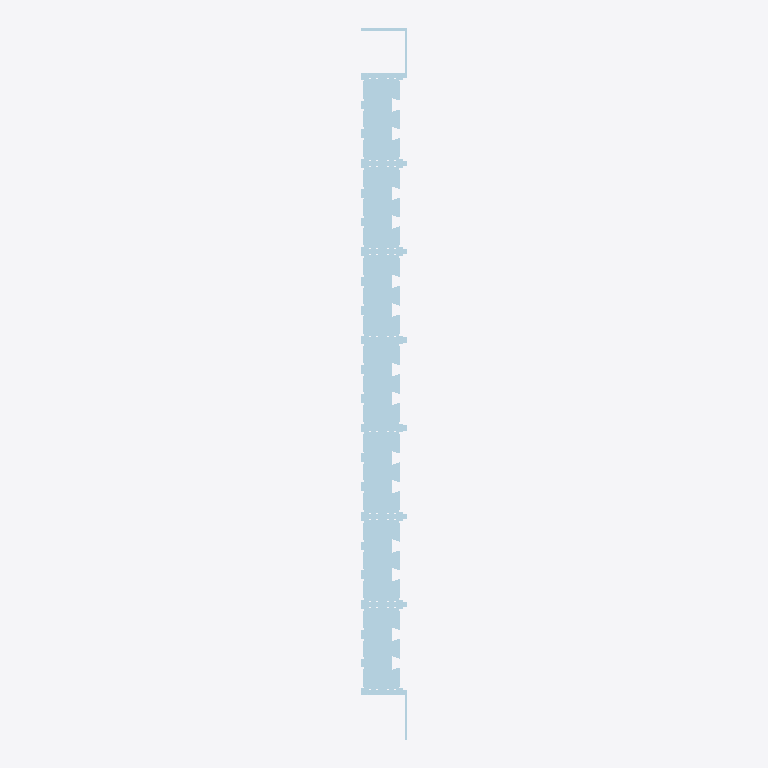
Plan cut of the same IFC building model at storey 'My Storey' (level 0.00 m, cut at 1.40 m), seen from above with north up, elements coloured by IFC class: 26 plates (pale blue). No cut surface shows.
Extent 0.3 m × 4.8 m × 0.4 m (x, y, z). Storeys (1): My Storey at 0.00 m. Elements (26): 26 IfcPlate.

HEADER;
FILE_DESCRIPTION(('ViewDefinition [CoordinationView]'),'2;1');
FILE_NAME('SKYLARK250_END-S-0_cnc_.ifc','2024-07-23T21:00:34+05:00',(),(),'IfcOpenShell v0.7.0-c7830e9e5','BlenderBIM 0.0.240602-47704b1','');
FILE_SCHEMA(('IFC4'));
ENDSEC;
DATA;
#43=IFCPROJECT('3w$2WhM5L9kB2LXTBMFKNd',#42,'Template Project',$,$,$,$,(#22,#23),#28);
#40=IFCSITE('31M$FQZyj0QB5cpJdtrlUQ',$,'My Site',$,$,#24,$,$,$,$,$,$,$,$);
#44=IFCBUILDING('2s_PKKrUX3Lweg$r3ZxUDT',$,'My Building',$,$,#41,$,$,$,$,$,$);
#46=IFCBUILDINGSTOREY('1J6PLAe01EOOfXBMMTaecv',$,'My Storey',$,$,#45,$,$,$,$);
#846=IFCPLATE('3FAJcIWb10ueew$OXEGdp4',#845,'END-S-0/3',$,$,#1881,#864,$,$);
#926=IFCPLATE('11AXF5pW15WQSpWwaEEHDs',#925,'END-S-0/3',$,$,#1901,#944,$,$);
#824=IFCPLATE('1G1C_LG497xfad0NVmdCy3',#823,'END-S-0/3',$,$,#1876,#844,$,$);
#946=IFCPLATE('3x4_ZoyG93iQrQf5KzuGqe',#945,'END-S-0/3',$,$,#1906,#964,$,$);
#866=IFCPLATE('09mLBSOozCiARzXLYhgntE',#865,'END-S-0/3',$,$,#1886,#884,$,$);
#906=IFCPLATE('3ilwR6mXf9Nw45UCr12HsH',#905,'END-S-0/3',$,$,#1896,#924,$,$);
#886=IFCPLATE('2fC3lDgzv3mQv8BBLsT1$E',#885,'END-S-0/3',$,$,#1891,#904,$,$);
#1202=IFCPLATE('33YnukuFzBO88BvydvGbcI',#1201,'END-S-0/7',$,$,#1946,#1222,$,$);
#1338=IFCPLATE('3DAYJYpGbDAQj7NMvQq857',#1337,'END-S-0/10',$,$,#1951,#1358,$,$);
#1360=IFCPLATE('3B9gkkUJHA2hObvajeUJC5',#1359,'END-S-0/10',$,$,#1956,#1378,$,$);
#1238=IFCPLATE('2KSP9QOEj4QwKFLlxsf1rg',#1237,'END-S-0/8',$,$,#1826,#1258,$,$);
#1260=IFCPLATE('0ryY3FDFL4ERKQD3iaQG2Q',#1259,'END-S-0/8',$,$,#1831,#1278,$,$);
#358=IFCPLATE('2WIT7RBlD5W8vos_ZilhXB',#357,'END-S-0/1',$,$,#1756,#380,$,$);
#402=IFCPLATE('0ih4mJy4v1SRDxK4S0luQi',#401,'END-S-0/1',$,$,#1766,#420,$,$);
#422=IFCPLATE('03znVSOEbCgh0ng$ItFWMM',#421,'END-S-0/1',$,$,#1771,#440,$,$);
#482=IFCPLATE('0xsi6wCo1EmwXjd4XpUkNM',#481,'END-S-0/1',$,$,#1786,#500,$,$);
#462=IFCPLATE('18w5J45Qz8gg$xjs$EY_v_',#461,'END-S-0/1',$,$,#1781,#480,$,$);
#502=IFCPLATE('1Ci8OjtvT8n8ZKDzDcgKCu',#501,'END-S-0/1',$,$,#1791,#520,$,$);
#522=IFCPLATE('0Yfgjfc9v2KP80I6xH1lwr',#521,'END-S-0/1',$,$,#1796,#540,$,$);
#562=IFCPLATE('3ZQACQaMH77e5V0F7v$s7A',#561,'END-S-0/1',$,$,#1806,#580,$,$);
#582=IFCPLATE('11gPIh2rT1vhPAlUMtwp1b',#581,'END-S-0/1',$,$,#1811,#600,$,$);
#622=IFCPLATE('05bmxCxHnCW94DcVE44YpI',#621,'END-S-0/1',$,$,#1821,#640,$,$);
#382=IFCPLATE('2iMJlBwDz8MxbSyeERMkqj',#381,'END-S-0/1',$,$,#1761,#400,$,$);
#442=IFCPLATE('0yu$6bDMr4kQCQZXl0IZgo',#441,'END-S-0/1',$,$,#1776,#460,$,$);
#542=IFCPLATE('0r9Zl7iD59M9jgAOzBdRkX',#541,'END-S-0/1',$,$,#1801,#560,$,$);
#602=IFCPLATE('2mSNcBCrTC1gjzoJG_zWS6',#601,'END-S-0/1',$,$,#1816,#620,$,$);
ENDSEC;
